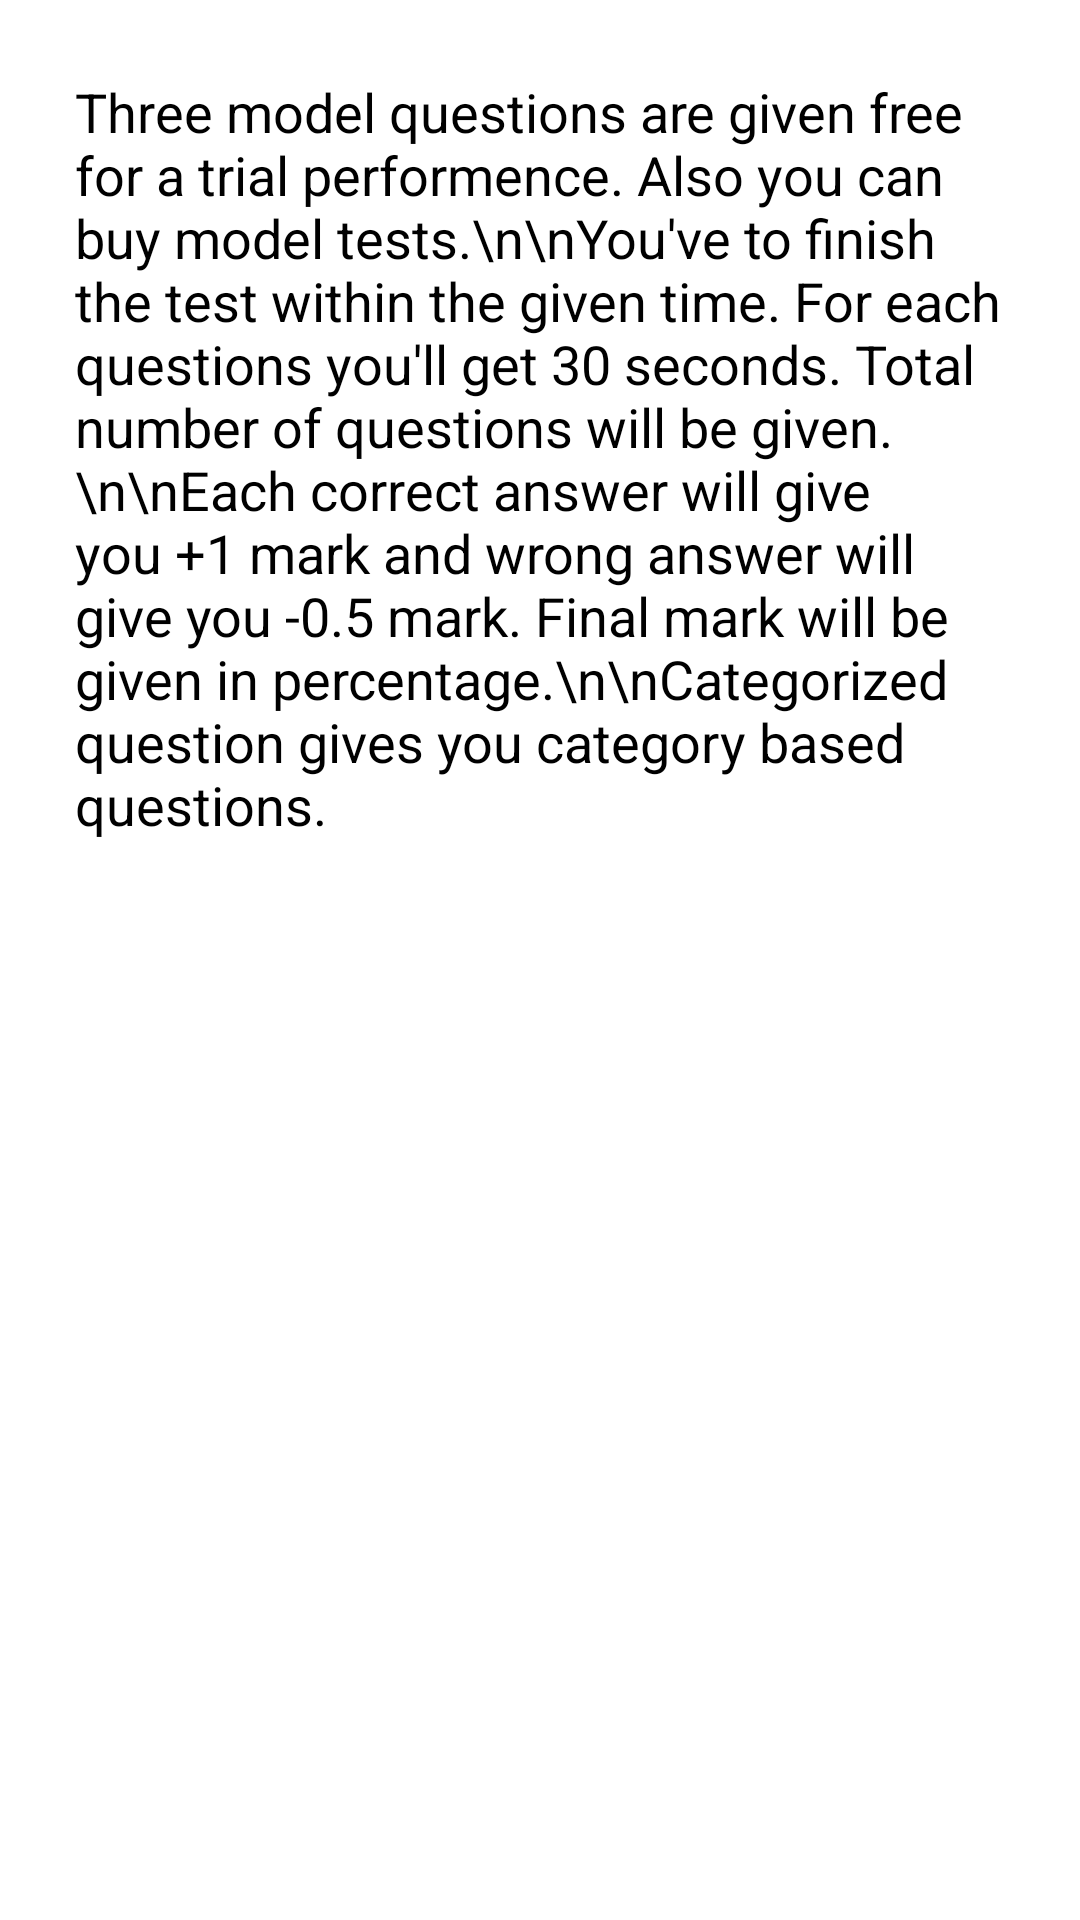

This screen was rendered from an Android layout file. Write that file and the resources it references.
<!-- AndroidManifest.xml: application theme android:Theme.Holo.Light -->
<!-- res/layout/help.xml -->
<?xml version="1.0" encoding="utf-8"?>
<ScrollView xmlns:android="http://schemas.android.com/apk/res/android"
    android:layout_width="fill_parent"
    android:layout_height="fill_parent" >

    <RelativeLayout
        android:layout_width="fill_parent"
        android:layout_height="wrap_content"
        android:padding="25.0dip" >

        <LinearLayout
            android:id="@+id/linearLayout1"
            android:layout_width="fill_parent"
            android:layout_height="wrap_content"
            android:orientation="vertical" >

            <TextView
                android:id="@+id/help"
                android:layout_width="fill_parent"
                android:layout_height="wrap_content"
                android:layout_marginBottom="15.0dip"
                android:text="Three model questions are given free for a trial performence. Also you can buy model tests.\n\nYou&apos;ve to finish the test within the given time. For each questions you&apos;ll get 30 seconds. Total number of questions will be given.\n\nEach correct answer will give you +1 mark and wrong answer will give you -0.5 mark. Final mark will be given in percentage.\n\nCategorized question gives you category based questions."
                android:textColor="#000000"
                android:textSize="18.0sp" />
        </LinearLayout>
    </RelativeLayout>

</ScrollView>
<!-- resources referenced by this layout -->
<resources>

</resources>
